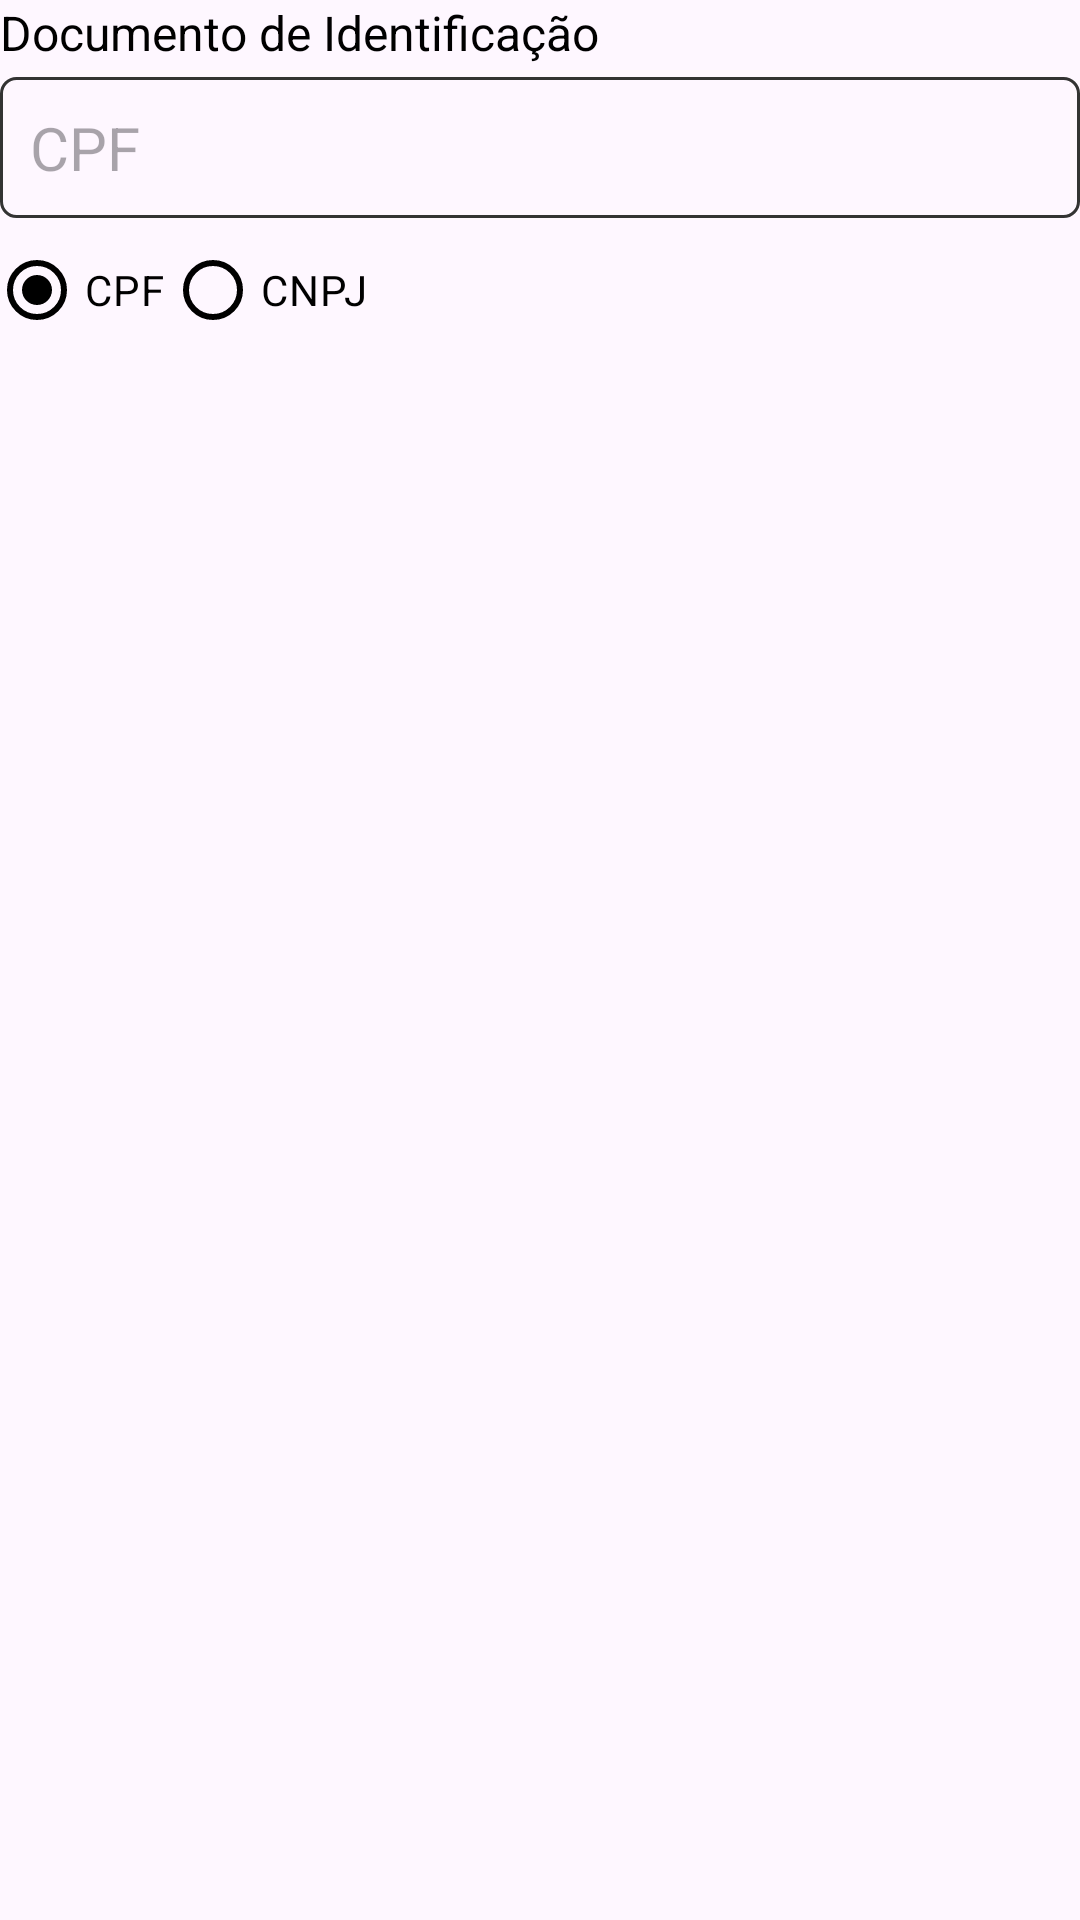

Write the Android layout XML for this screen, with the resource values it uses.
<!-- AndroidManifest.xml: application theme Theme.LubankApp -->
<!-- res/layout/gov_reg_code_input.xml -->
<?xml version="1.0" encoding="utf-8"?>
<androidx.constraintlayout.widget.ConstraintLayout xmlns:android="http://schemas.android.com/apk/res/android"
    xmlns:app="http://schemas.android.com/apk/res-auto"
    xmlns:tools="http://schemas.android.com/tools"
    android:layout_width="match_parent"
    android:layout_height="match_parent">

    <LinearLayout xmlns:android="http://schemas.android.com/apk/res/android"
        android:layout_width="match_parent"
        android:layout_height="wrap_content"
        android:orientation="vertical"
        tools:ignore="MissingConstraints">

        <TextView
            android:layout_width="wrap_content"
            android:layout_height="wrap_content"
            android:layout_gravity="start"
            android:layout_marginBottom="4dp"
            android:text="@string/id_doc_label"
            android:textColor="@color/black"
            android:textSize="16sp" />

        <EditText
            android:id="@+id/govRegCode_input"
            android:layout_width="match_parent"
            android:layout_height="wrap_content"
            android:background="@drawable/border"
            android:hint="@string/id_doc_hint"
            android:inputType="number"
            android:maxLength="14"
            android:padding="10dp"
            android:textColor="@color/black"
            android:textSize="20sp" />

        <RadioGroup
            android:id="@+id/radioGroupCpfCnpj"
            android:layout_width="match_parent"
            android:layout_height="wrap_content"
            android:layout_marginLeft="-4dp"
            android:gravity="start"
            android:orientation="horizontal">

            <RadioButton
                android:id="@+id/radioButtonCpf"
                android:layout_width="wrap_content"
                android:layout_height="wrap_content"
                android:checked="true"
                android:text="@string/id_doc_hint"
                android:textColor="@color/black"
                app:buttonTint="@color/black" />

            <RadioButton
                android:id="@+id/radioButtonCnpj"
                android:layout_width="wrap_content"
                android:layout_height="wrap_content"
                android:text="@string/id_company_doc"
                android:textColor="@color/black"
                app:buttonTint="@color/black" />
        </RadioGroup>
    </LinearLayout>


</androidx.constraintlayout.widget.ConstraintLayout>
<!-- resources referenced by this layout -->
<resources>
  <color name="black">#FF000000</color>
  <!-- drawable border (drawable) -->
  <?xml version="1.0" encoding="utf-8"?>
  
  <shape xmlns:android="http://schemas.android.com/apk/res/android"
      android:shape="rectangle" >
  
      <corners
          android:radius="5dp" />
      <stroke android:width="1dp"
          android:color="#333" />
  
      <size
          android:height="40dp"
          android:width="40dp" />
  </shape>
  <string name="id_company_doc">CNPJ</string>
  <string name="id_doc_hint">CPF</string>
  <string name="id_doc_label">Documento de Identificação</string>
  <style name="Theme.LubankApp" parent="Base.Theme.LubankApp" />
  <style name="Base.Theme.LubankApp" parent="Theme.Material3.DayNight.NoActionBar">
  
          <item name="colorPrimary">@color/air_force_blue</item>
          <item name="colorSecondary">@color/boeing_blue</item>
      </style>
  <color name="air_force_blue">#00308F</color>
  <color name="boeing_blue">#0039a6</color>
</resources>
